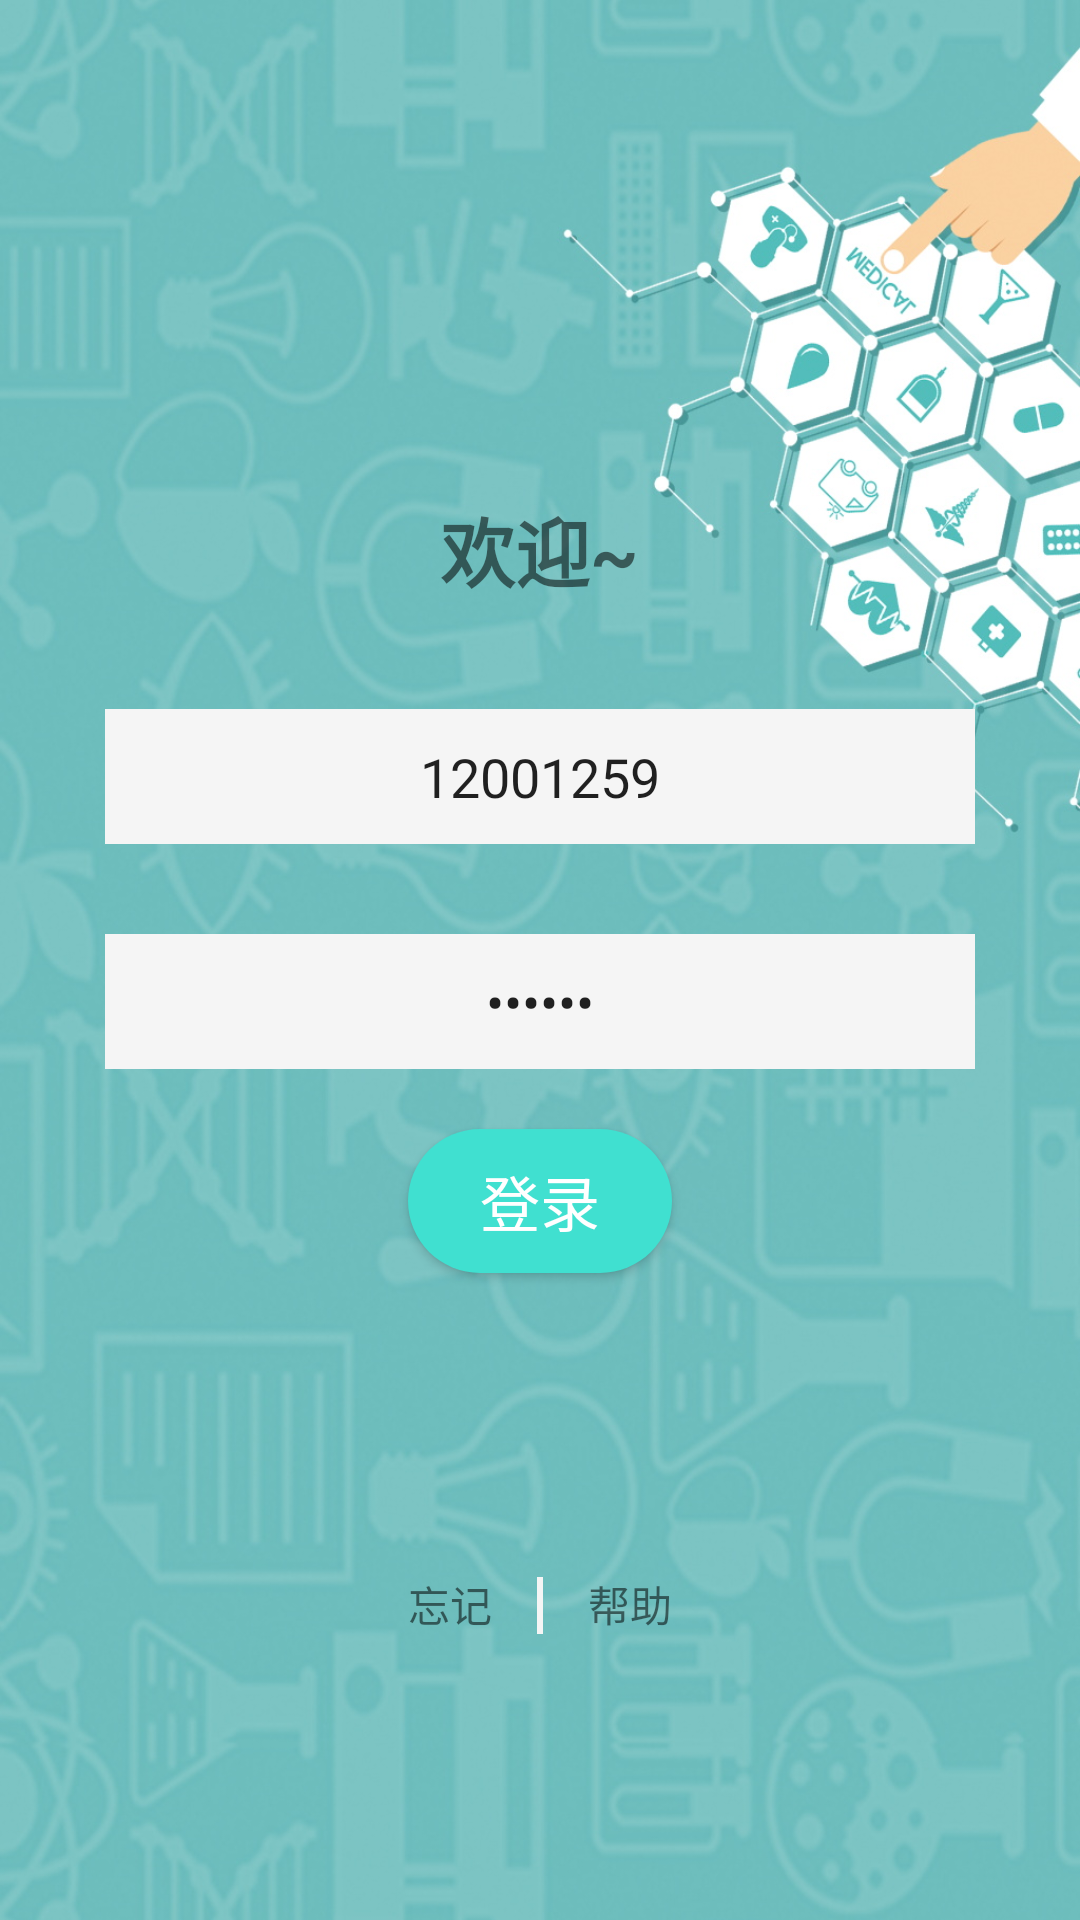

Produce the Android XML layout that renders to this screen, including the resource entries it uses.
<!-- AndroidManifest.xml: application theme Theme.CampusLink -->
<!-- res/layout/activity_login.xml -->
<?xml version="1.0" encoding="utf-8"?>
<RelativeLayout xmlns:android="http://schemas.android.com/apk/res/android"
    xmlns:app="http://schemas.android.com/apk/res-auto"
    xmlns:tools="http://schemas.android.com/tools"
    android:layout_width="match_parent"
    android:layout_height="match_parent"
    android:background="@drawable/loginbackground"
    android:gravity="center"
    tools:context=".login.LoginActivity">


    <LinearLayout
        android:layout_width="match_parent"
        android:layout_height="match_parent"
        android:layout_marginStart="10dp"
        android:layout_marginTop="120dp"
        android:layout_marginEnd="10dp"
        android:background="@drawable/shape_corner"
        android:gravity="center_horizontal"
        android:orientation="vertical">

        <TextView
            android:layout_width="wrap_content"
            android:layout_height="wrap_content"
            android:layout_marginTop="45dp"
            android:layout_marginBottom="35dp"
            android:text="欢迎~"
            android:textSize="25sp"
            android:textStyle="bold" />

        <EditText
            android:id="@+id/login_et_name"
            android:layout_width="match_parent"
            android:layout_height="45dp"
            android:layout_marginStart="25dp"
            android:layout_marginEnd="25dp"
            android:background="@color/WhiteSmoke"
            android:gravity="center"
            android:hint="请输入学/工号"
            android:text="12001259" />

        <EditText
            android:id="@+id/login_et_password"
            android:layout_width="match_parent"
            android:layout_height="45dp"
            android:layout_marginStart="25dp"
            android:layout_marginTop="30dp"
            android:layout_marginEnd="25dp"
            android:autofillHints=""
            android:background="@color/WhiteSmoke"
            android:gravity="center"
            android:hint="请输入密码"
            android:inputType="numberPassword"
            android:text="123456" />

        <Button
            android:id="@+id/login_btn_login"
            android:layout_width="wrap_content"
            android:layout_height="wrap_content"
            android:layout_marginTop="20dp"
            android:background="@drawable/shape_button"
            android:elevation="20dp"
            android:text="登录"
            android:textColor="#ffffff"
            android:textSize="20sp" />

        <LinearLayout
            android:layout_width="wrap_content"
            android:layout_height="wrap_content"
            android:layout_marginTop="100dp"
            android:orientation="horizontal">

            <TextView
                android:id="@+id/login_tv_forget"
                android:layout_width="wrap_content"
                android:layout_height="wrap_content"
                android:layout_marginEnd="5dp"
                android:text="忘记" />

            <TextView
                android:layout_width="2dp"
                android:layout_height="wrap_content"
                android:layout_marginStart="10dp"
                android:layout_marginEnd="10dp"
                android:background="@color/WhiteSmoke" />

            <TextView
                android:id="@+id/login_tv_help"
                android:layout_width="wrap_content"
                android:layout_height="wrap_content"
                android:layout_marginStart="5dp"
                android:text="帮助" />

        </LinearLayout>

    </LinearLayout>

</RelativeLayout>
<!-- resources referenced by this layout -->
<resources>
  <color name="WhiteSmoke">#F5F5F5</color>
  <!-- drawable loginbackground: png bitmap (drawable, 246962 bytes) -->
  <!-- drawable shape_button (drawable) -->
  <?xml version="1.0" encoding="utf-8"?>
  <shape xmlns:android="http://schemas.android.com/apk/res/android">
      <solid android:color="#40E0D0" />
      <corners android:topLeftRadius="25dp"
          android:topRightRadius="25dp"
          android:bottomRightRadius="25dp"
          android:bottomLeftRadius="25dp"/>
  </shape>
  <style name="Theme.CampusLink" parent="Theme.MaterialComponents.DayNight.DarkActionBar.Bridge">
          
          <item name="colorPrimary">@color/purple_500</item>
          <item name="colorPrimaryVariant">@color/purple_700</item>
          <item name="colorOnPrimary">@color/white</item>
          
          <item name="colorSecondary">@color/teal_200</item>
          <item name="colorSecondaryVariant">@color/teal_700</item>
          <item name="colorOnSecondary">@color/black</item>
          
          <item name="android:statusBarColor" tools:targetApi="l">?attr/colorPrimaryVariant</item>
          
      </style>
  <color name="purple_500">#FF6200EE</color>
  <color name="purple_700">#FF3700B3</color>
  <color name="white">#FFFFFFFF</color>
  <color name="teal_200">#FF03DAC5</color>
  <color name="teal_700">#FF018786</color>
  <color name="black">#FF000000</color>
</resources>
